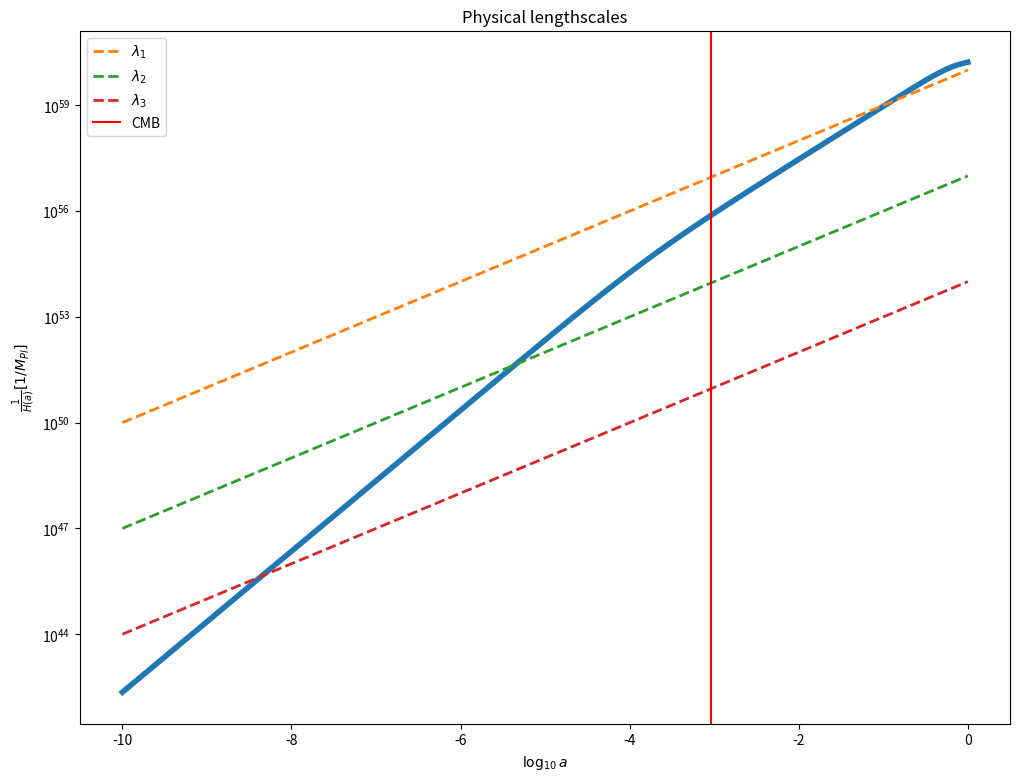

The matplotlib source for this figure: (Note: this script raises an exception after producing the figure.)
import numpy as np
import matplotlib.pyplot as plt

def H(a,Or,Om,Ok,Ol,H0):
	Hz = H0*((Or/a**4)+(Om/a**3)+(Ok/a**2)+Ol)**0.50e0
	return Hz

Or=2.47e-5/(67.36/100.0)**2
Om=0.3153
Ok = 0.0e0
Ol=1-Or-Om-Ok
H0=67.36 #(km/s)/Mpc

C=2.99792458e8 #speed of light in m
Km=1000 #m
MPc=3.085678e22 #m
mGeVinv=5.07e15 #meter to GeV^-1
MplGeV=2.4e18 #Planck mass (1/sqrt(8 pi G)) to GeV

a = np.logspace(-10, 0, 1000)
Hz=np.zeros(len(a))
Hz = H(a,Or,Om,Ok,Ol,H0)*Km/MPc/C/mGeVinv/MplGeV
RadH = 1/Hz

#physical wavelengths for reference
lambda1=10**60*a
lambda2=10**57*a
lambda3=10**54*a

plt.figure(figsize=(12,9))
plt.xlabel(r'$\log_{10} a$')
plt.yscale('log')
plt.ylabel(r'$\frac{1}{H(a)} [1/M_{Pl}]$')
plt.plot(np.log10(a),RadH, lw=4)
plt.plot(np.log10(a),lambda1, lw=2,linestyle='--',label=r'$\lambda_1$')
plt.plot(np.log10(a),lambda2, lw=2,linestyle='--',label=r'$\lambda_2$')
plt.plot(np.log10(a),lambda3, lw=2,linestyle='--',label=r'$\lambda_3$')
plt.axvline(np.log10(1/1101), 0, 1, label='CMB',color='red')
plt.title('Physical lengthscales')
plt.legend()
plt.savefig('/home/<user>/Documents/GitHub/Cosmology/plots/horizon_HubbleRadius_Physical.pdf')
plt.show()

plt.figure(figsize=(12,9))
plt.xlabel(r'$\log_{10} a$')
plt.yscale('log')
plt.ylabel(r'$\frac{1}{aH(a)} [1/M_{Pl}]$')
plt.plot(np.log10(a),RadH/a, lw=4)
plt.plot(np.log10(a),lambda1/a, lw=2,linestyle='--',label=r'$\lambda_1$')
plt.plot(np.log10(a),lambda2/a, lw=2,linestyle='--',label=r'$\lambda_2$')
plt.plot(np.log10(a),lambda3/a, lw=2,linestyle='--',label=r'$\lambda_3$')
plt.axvline(np.log10(1/1101), 0, 1, label='CMB',color='red')
plt.title('Comoving lengthscales')
plt.legend()
plt.savefig('/home/<user>/Documents/GitHub/Cosmology/plots/horizon_HubbleRadius_Comoving.pdf')
plt.show()
